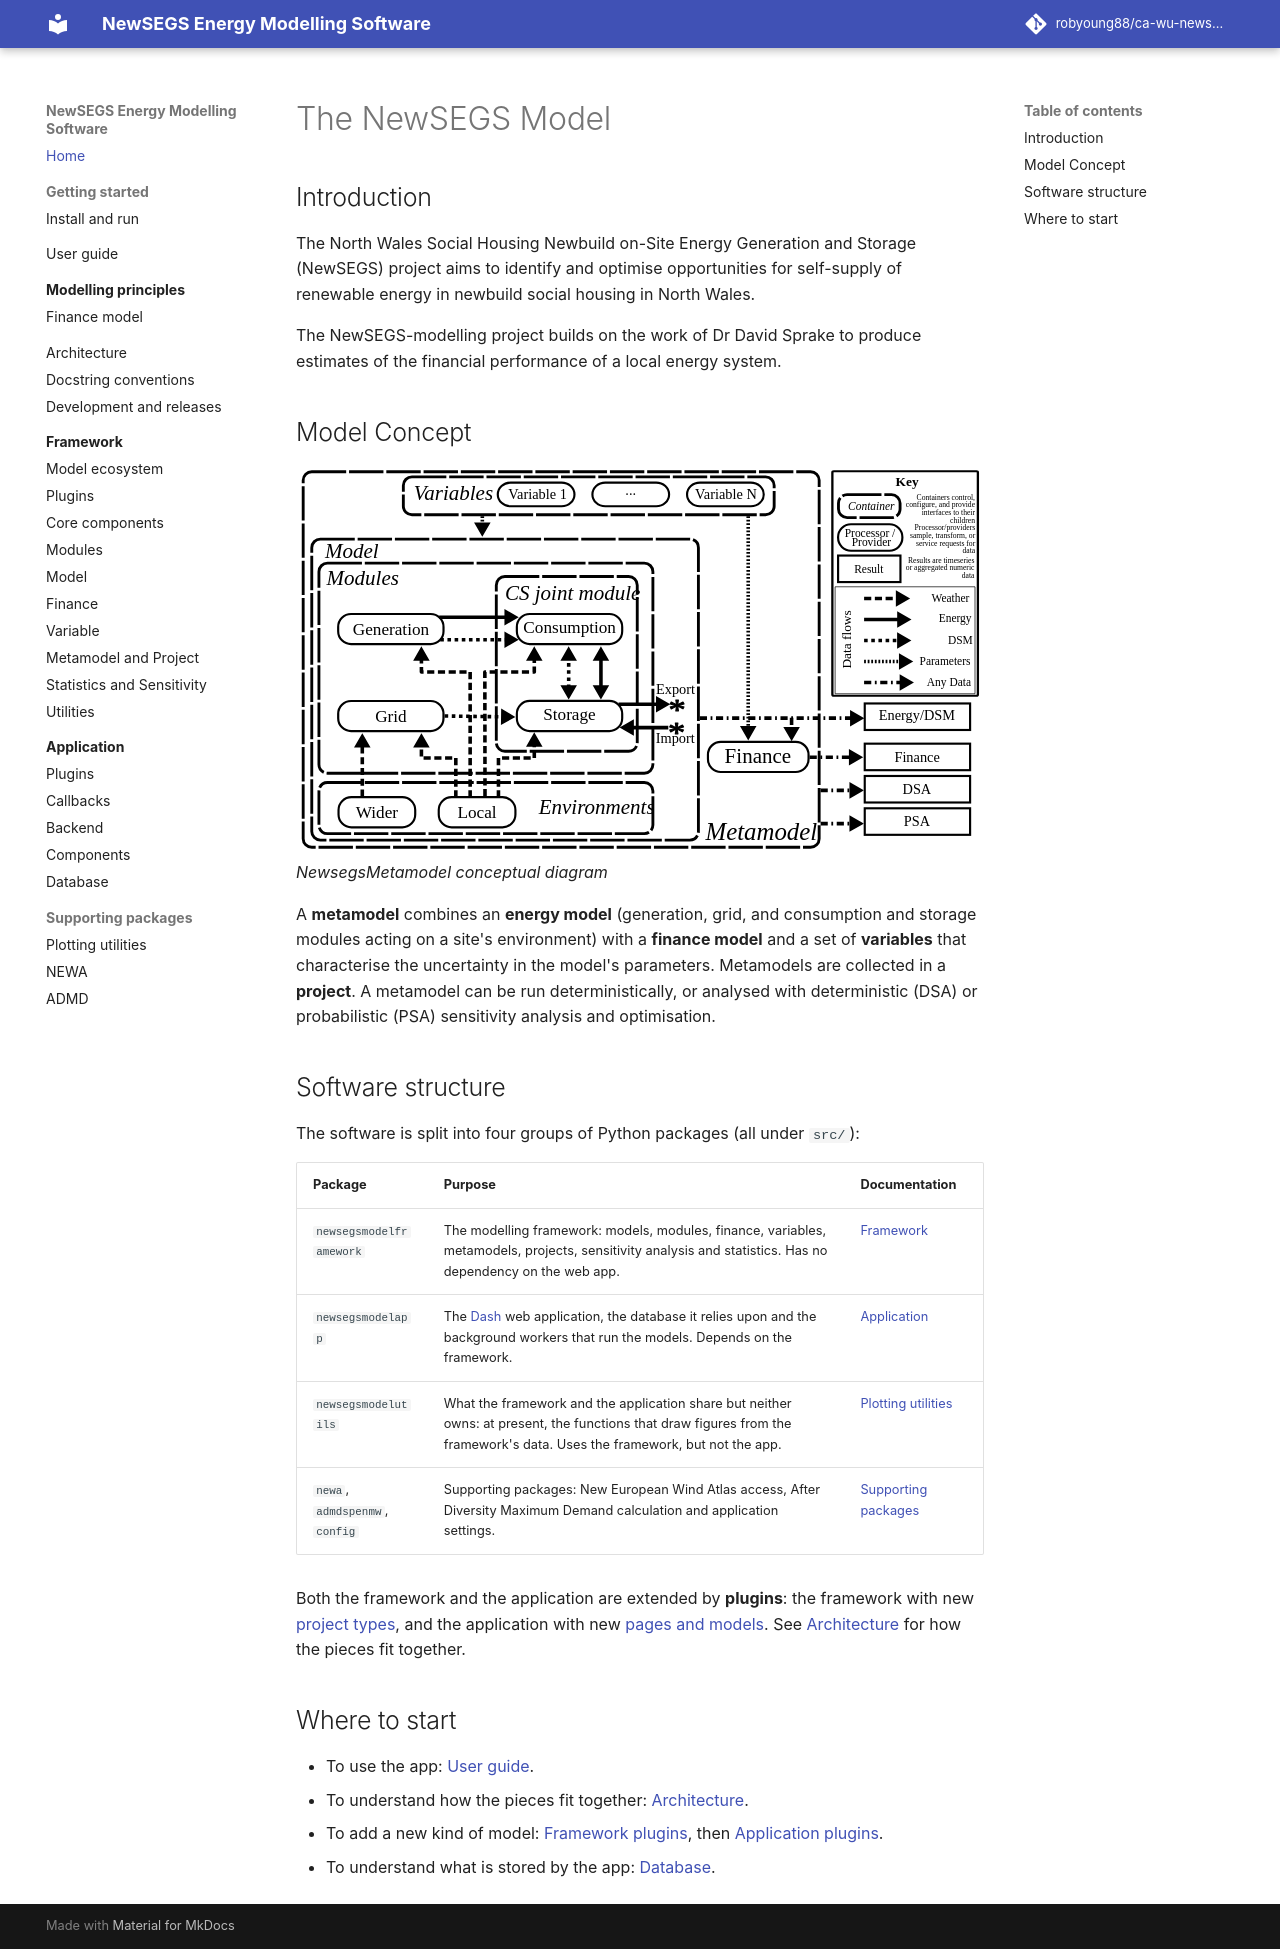

repository: robyoung88/ca-wu-newsegs-model · page: index.html · generator: mkdocs

# The NewSEGS Model

## Introduction

The North Wales Social Housing Newbuild on-Site Energy Generation and Storage (NewSEGS) project aims to identify and optimise opportunities for self-supply of renewable energy in newbuild social housing in North Wales.

The NewSEGS-modelling project builds on the work of Dr David Sprake to produce estimates of the financial performance of a local energy system.

## Model Concept

![Model diagram](metamodel-block-diagram-bw.svg)
*NewsegsMetamodel conceptual diagram*

A **metamodel** combines an **energy model** (generation, grid, and consumption and storage
modules acting on a site's environment) with a **finance model** and a set of **variables** that
characterise the uncertainty in the model's parameters. Metamodels are collected in a **project**.
A metamodel can be run deterministically, or analysed with deterministic (DSA) or probabilistic
(PSA) sensitivity analysis and optimisation.

## Software structure

The software is split into four groups of Python packages (all under `src/`):

| Package | Purpose | Documentation |
|---|---|---|
| `newsegsmodelframework` | The modelling framework: models, modules, finance, variables, metamodels, projects, sensitivity analysis and statistics. Has no dependency on the web app. | [Framework](framework/index.md) |
| `newsegsmodelapp` | The [Dash](https://dash.plotly.com) web application, the database it relies upon and the background workers that run the models. Depends on the framework. | [Application](app/index.md) |
| `newsegsmodelutils` | What the framework and the application share but neither owns: at present, the functions that draw figures from the framework's data. Uses the framework, but not the app. | [Plotting utilities](support/utils.md) |
| `newa`, `admdspenmw`, `config` | Supporting packages: New European Wind Atlas access, After Diversity Maximum Demand calculation and application settings. | [Supporting packages](support/newa.md) |

Both the framework and the application are extended by **plugins**: the framework with new
[project types](framework/plugins.md), and the application with new
[pages and models](app/plugins.md). See [Architecture](architecture.md) for how the pieces fit
together.

## Where to start

* To use the app: [User guide](user-guide.md).
* To understand how the pieces fit together: [Architecture](architecture.md).
* To add a new kind of model: [Framework plugins](framework/plugins.md), then [Application plugins](app/plugins.md).
* To understand what is stored by the app: [Database](app/database.md).
